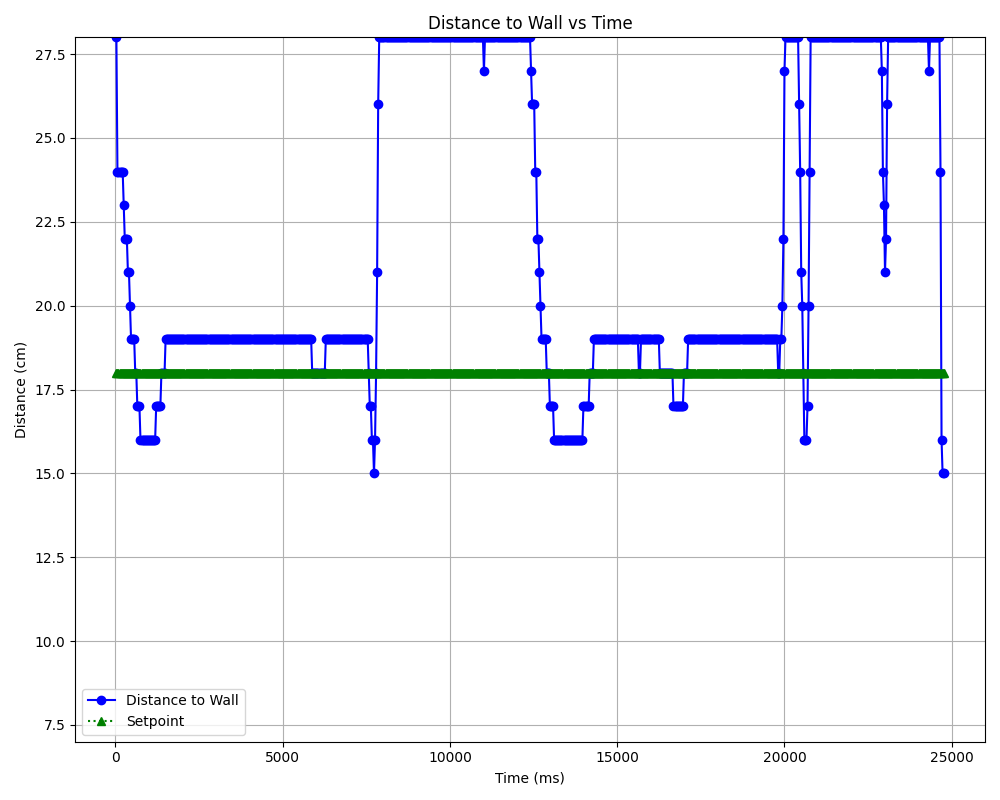

The data file committed next to this chart (first rows):
Wall Distance (cm), Setpoint (cm), Time (ms)
28, 18, 31.3
24, 18, 62.6
24, 18, 93.9
24, 18, 125.2
24, 18, 156.5
24, 18, 187.8
24, 18, 219.1
23, 18, 250.4
22, 18, 281.7
22, 18, 313
22, 18, 344.3
21, 18, 375.6
21, 18, 406.9
20, 18, 438.2
19, 18, 469.5
19, 18, 500.8
19, 18, 532.1
19, 18, 563.4
18, 18, 594.7
18, 18, 626.0
17, 18, 657.3
17, 18, 688.6
17, 18, 719.9
16, 18, 751.2
16, 18, 782.5
16, 18, 813.8
16, 18, 845.1
16, 18, 876.4
16, 18, 907.7
16, 18, 939
16, 18, 970.3
16, 18, 1002
16, 18, 1033
16, 18, 1064
16, 18, 1095
16, 18, 1127
16, 18, 1158
16, 18, 1189
17, 18, 1221
17, 18, 1252
17, 18, 1283
17, 18, 1315
17, 18, 1346
18, 18, 1377
18, 18, 1408
18, 18, 1440
18, 18, 1471
19, 18, 1502
19, 18, 1534
19, 18, 1565
19, 18, 1596
19, 18, 1628
19, 18, 1659
19, 18, 1690
19, 18, 1721
19, 18, 1753
19, 18, 1784
19, 18, 1815
19, 18, 1847
19, 18, 1878
... 731 more rows
